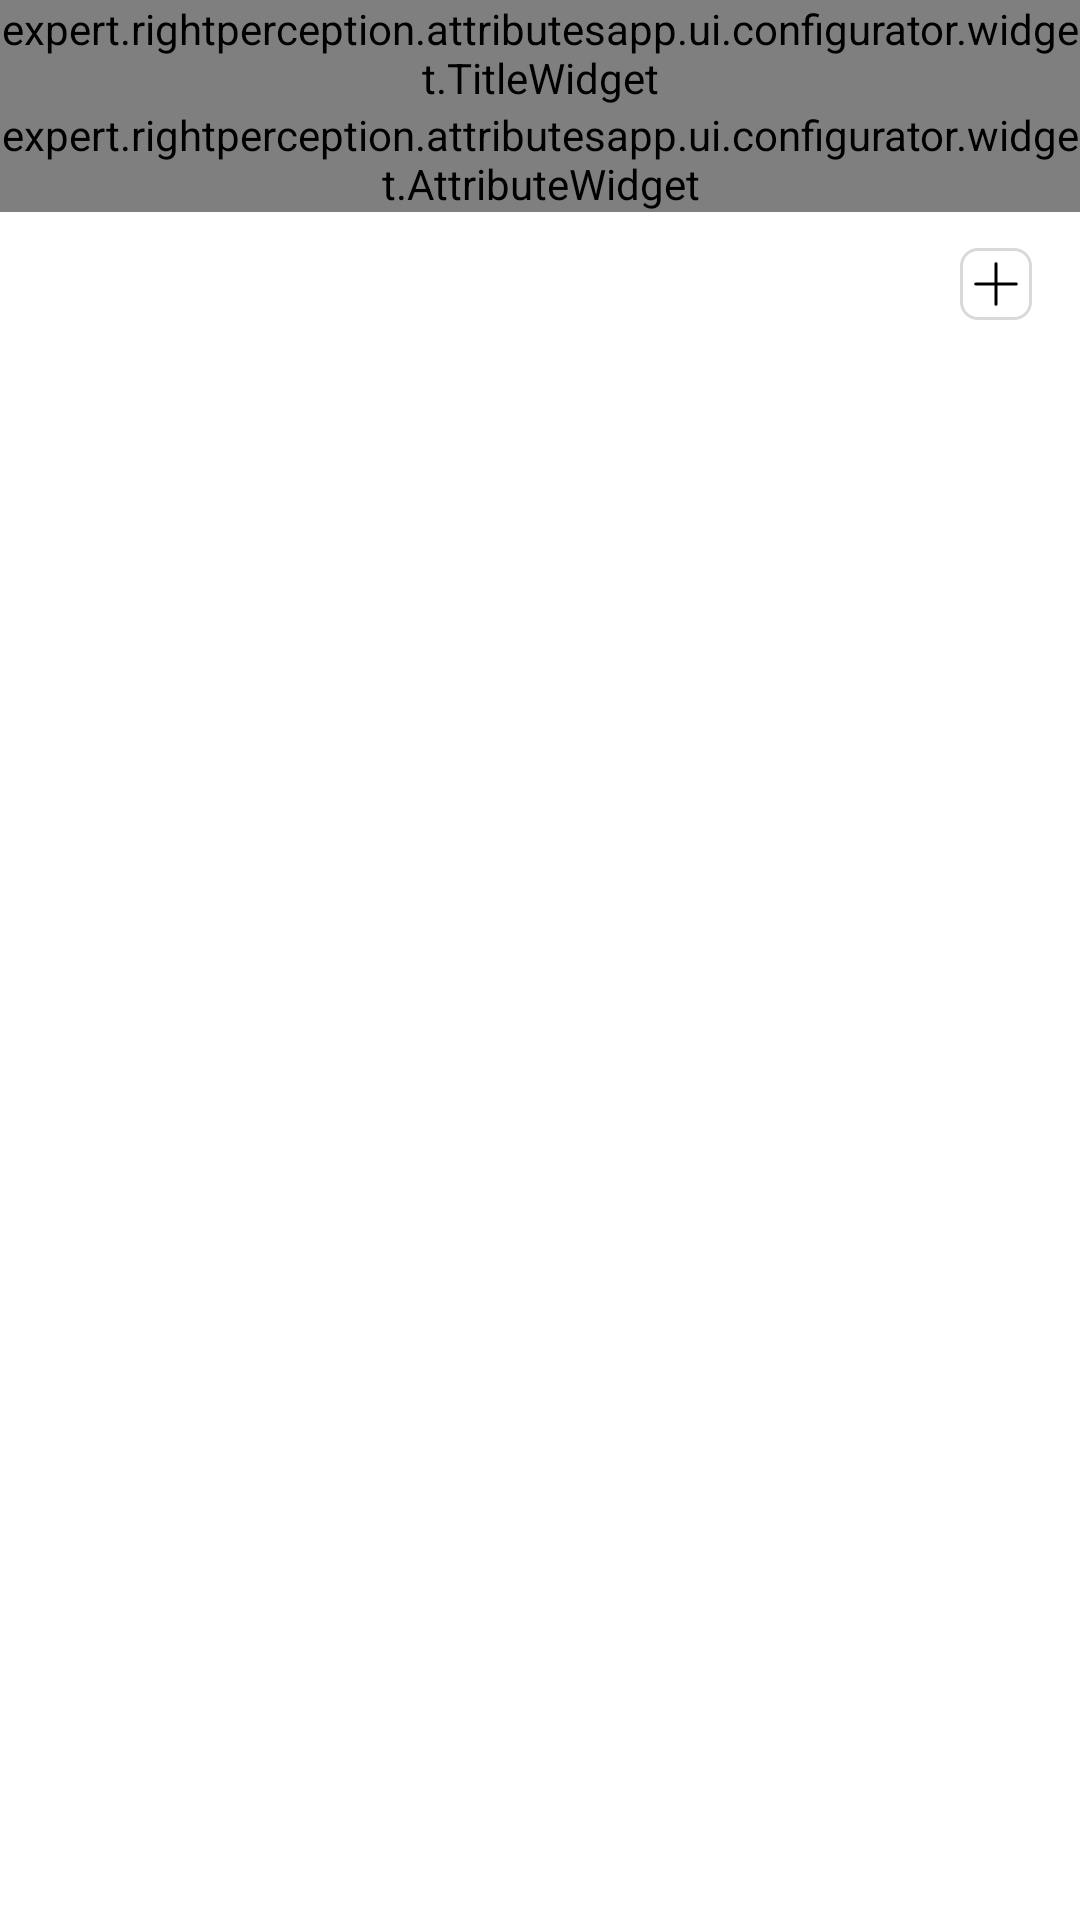

Produce the Android XML layout that renders to this screen, including the resource entries it uses.
<!-- AndroidManifest.xml: application theme Theme.AttributesApp -->
<!-- res/layout/layout_form.xml -->
<?xml version="1.0" encoding="utf-8"?>
<LinearLayout xmlns:android="http://schemas.android.com/apk/res/android"
    xmlns:app="http://schemas.android.com/apk/res-auto"
    android:layout_width="match_parent"
    android:layout_height="wrap_content"
    android:orientation="vertical">

    <expert.rightperception.attributesapp.ui.configurator.widget.TitleWidget
        android:layout_width="match_parent"
        android:layout_height="wrap_content"
        app:title="Form" />

    <expert.rightperception.attributesapp.ui.configurator.widget.AttributeWidget
        android:id="@+id/form_visibility_aw"
        android:layout_width="match_parent"
        android:layout_height="wrap_content"
        app:key="form" />

    <androidx.recyclerview.widget.RecyclerView
        android:id="@+id/form_items_rv"
        android:layout_width="match_parent"
        android:layout_height="wrap_content"
        android:overScrollMode="never" />

    <LinearLayout
        android:layout_width="match_parent"
        android:layout_height="wrap_content"
        android:layout_marginTop="12dp"
        android:layout_marginEnd="16dp"
        android:gravity="center_vertical|end"
        android:orientation="horizontal">

        <ImageButton
            android:id="@+id/form_minus_item_btn"
            android:layout_width="wrap_content"
            android:layout_height="wrap_content"
            android:layout_marginEnd="6dp"
            android:background="?attr/selectableItemBackgroundBorderless"
            android:enabled="false"
            android:src="@drawable/bg_minus" />

        <ImageButton
            android:id="@+id/form_plus_item_btn"
            android:layout_width="wrap_content"
            android:layout_height="wrap_content"
            android:layout_marginStart="6dp"
            android:background="?attr/selectableItemBackgroundBorderless"
            android:src="@drawable/ic_plus" />

    </LinearLayout>
</LinearLayout>
<!-- resources referenced by this layout -->
<resources>
  <!-- drawable bg_minus (drawable) -->
  <?xml version="1.0" encoding="utf-8"?>
  <selector xmlns:android="http://schemas.android.com/apk/res/android">
      <item android:drawable="@drawable/ic_minus_disabled" android:state_enabled="false" />
  
      <item android:drawable="@drawable/ic_minus" />
  </selector>
  <!-- drawable ic_plus (drawable) -->
  <vector xmlns:android="http://schemas.android.com/apk/res/android"
      android:width="24dp"
      android:height="24dp"
      android:viewportWidth="24"
      android:viewportHeight="24">
    <path
        android:strokeWidth="1"
        android:pathData="M6,0.5L18,0.5A5.5,5.5 0,0 1,23.5 6L23.5,18A5.5,5.5 0,0 1,18 23.5L6,23.5A5.5,5.5 0,0 1,0.5 18L0.5,6A5.5,5.5 0,0 1,6 0.5z"
        android:fillColor="#00000000"
        android:strokeColor="#D9D9D9"/>
    <path
        android:strokeWidth="1"
        android:pathData="M18.75,12H5.25M12,5.25V18.75V5.25Z"
        android:strokeLineJoin="round"
        android:fillColor="#00000000"
        android:strokeColor="#000000"
        android:strokeLineCap="round"/>
  </vector>
  <style name="Theme.AttributesApp" parent="Theme.MaterialComponents.DayNight.DarkActionBar">
          
          <item name="colorPrimary">@color/purple_500</item>
          <item name="colorPrimaryVariant">@color/purple_700</item>
          <item name="colorOnPrimary">@color/white</item>
          
          <item name="colorSecondary">@color/teal_200</item>
          <item name="colorSecondaryVariant">@color/teal_700</item>
          <item name="colorOnSecondary">@color/black</item>
          
          <item name="android:statusBarColor" tools:targetApi="l">?attr/colorPrimaryVariant</item>
          
      </style>
  <!-- drawable ic_minus (drawable) -->
  <vector xmlns:android="http://schemas.android.com/apk/res/android"
      android:width="24dp"
      android:height="24dp"
      android:viewportWidth="24"
      android:viewportHeight="24">
    <path
        android:strokeWidth="1"
        android:pathData="M6,0.5L18,0.5A5.5,5.5 0,0 1,23.5 6L23.5,18A5.5,5.5 0,0 1,18 23.5L6,23.5A5.5,5.5 0,0 1,0.5 18L0.5,6A5.5,5.5 0,0 1,6 0.5z"
        android:strokeAlpha="0.4"
        android:fillColor="#00000000"
        android:strokeColor="#D9D9D9"
        android:fillAlpha="0.4"/>
    <path
        android:strokeWidth="1"
        android:pathData="M18.75,12H5.25"
        android:strokeAlpha="0.4"
        android:strokeLineJoin="round"
        android:fillColor="#00000000"
        android:strokeColor="#000000"
        android:fillAlpha="0.4"
        android:strokeLineCap="round"/>
  </vector>
  <color name="purple_500">#FF6200EE</color>
  <color name="purple_700">#FF3700B3</color>
  <color name="white">#FFFFFFFF</color>
  <color name="teal_200">#FF03DAC5</color>
  <color name="teal_700">#FF018786</color>
  <color name="black">#FF000000</color>
</resources>
